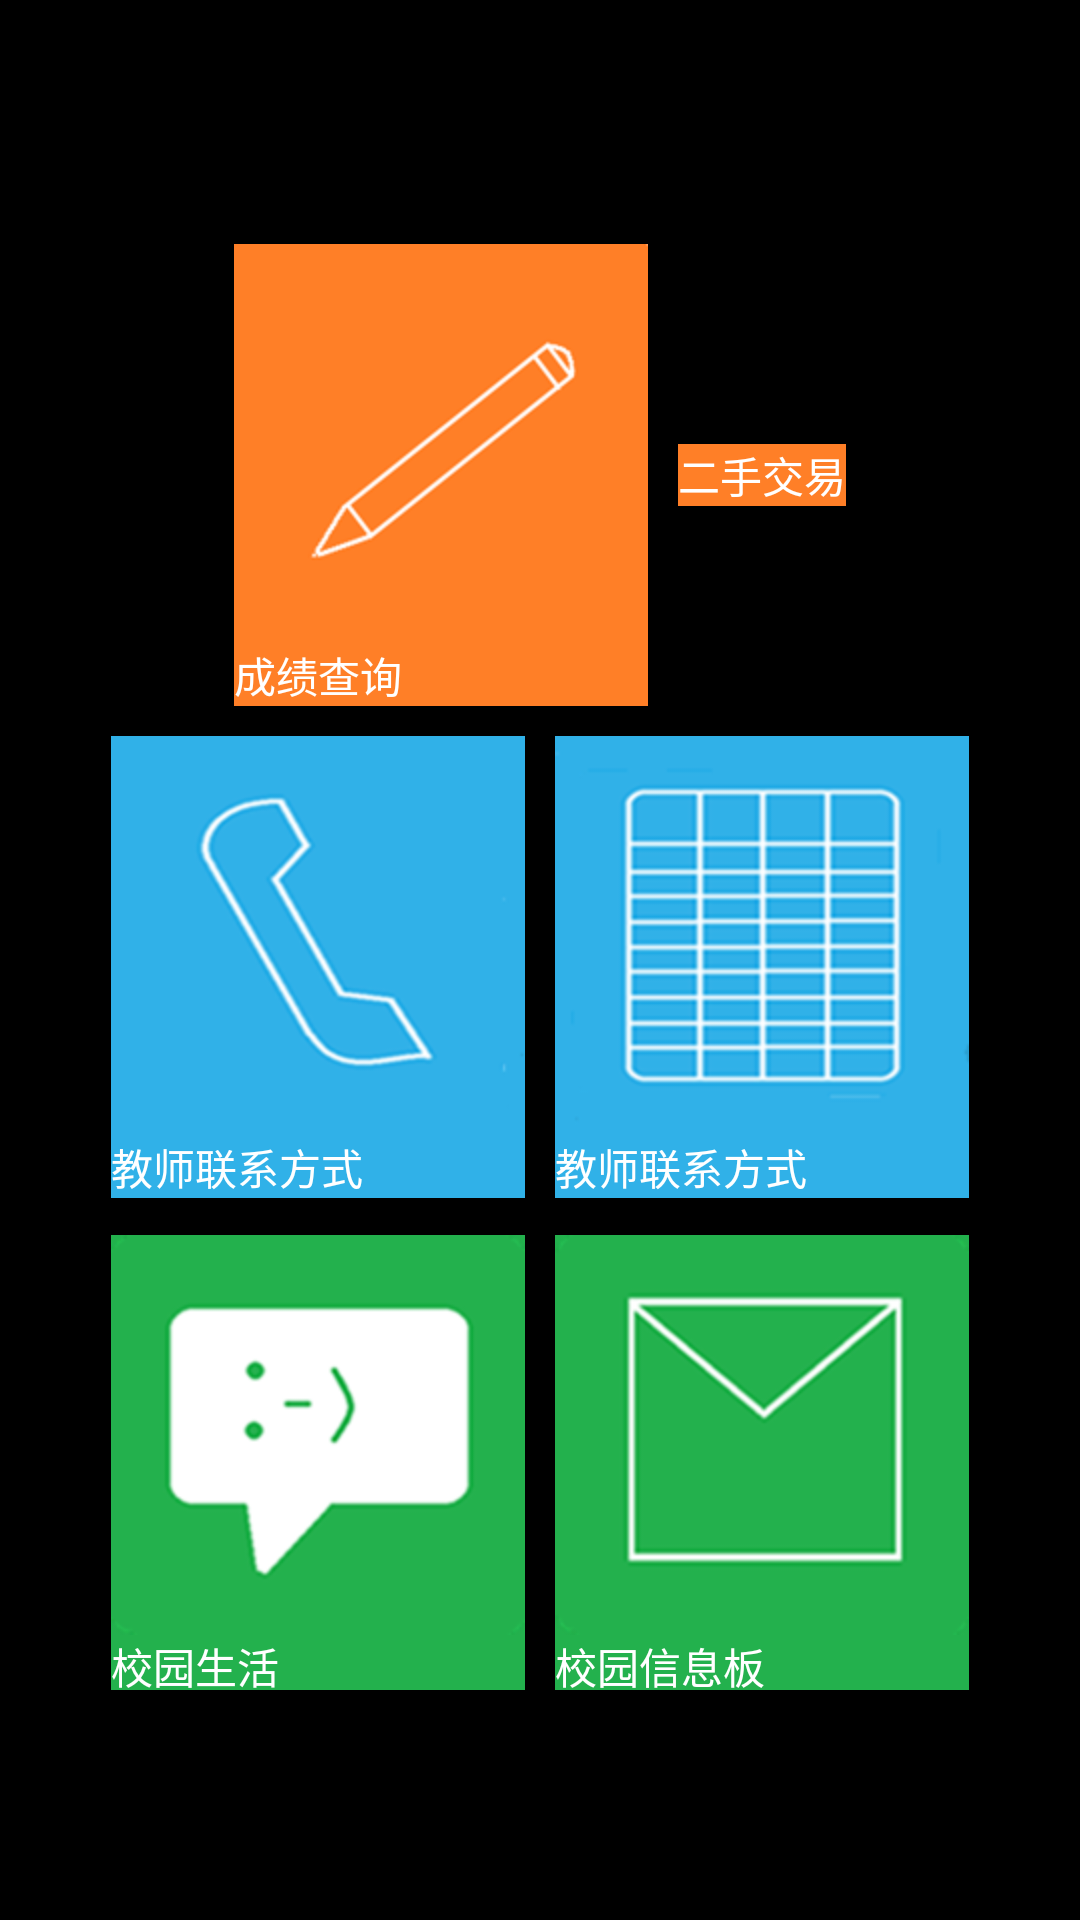

Write the Android layout XML for this screen, with the resource values it uses.
<!-- AndroidManifest.xml: activity theme android:Theme.NoTitleBar.Fullscreen -->
<!-- res/layout/activity_main.xml -->
<LinearLayout xmlns:android="http://schemas.android.com/apk/res/android"
    android:layout_width="fill_parent"
    android:layout_height="match_parent"
    android:orientation="vertical"
    android:gravity="center" >

		<TableRow
		    android:layout_width="fill_parent"
		    android:layout_height="wrap_content"
		    android:gravity="center" >
		    
		    <TextView
		        android:id="@+id/menu_lea"
		        style="@style/menu_item_txt"
		        android:layout_width="wrap_content"
		        android:layout_height="wrap_content"
		        android:layout_marginBottom="5dp"
		        android:layout_marginLeft="6dp"
		        android:layout_marginRight="5dp"
		        android:layout_marginTop="5dp"
		        android:drawableTop="@drawable/menu_learn"
		        android:text="@string/learns_word" />"
		
		    <TextView
		        android:id="@+id/menu_s"
		        style="@style/menu_item_txt"
		        android:layout_width="wrap_content"
		        android:layout_height="wrap_content"
		        android:layout_marginBottom="5dp"
		        android:layout_marginLeft="5dp"
		        android:layout_marginRight="6dp"
		        android:layout_marginTop="5dp"
		        android:drawableTop="@drawable/menu_shop"
		        android:text="@string/shops_word" />
	
		</TableRow>
		
		<TableRow
		    android:layout_width="fill_parent"
		    android:layout_height="wrap_content"
		    android:gravity="center"
		    android:layout_gravity="center">

			<TextView
			    android:id="@+id/menu_te"
			    style="@style/menu_item_txt01"
			    android:layout_width="wrap_content"
			    android:layout_height="wrap_content"
			    android:layout_marginBottom="5dp"
			    android:layout_marginLeft="6dp"
			    android:layout_marginRight="5dp"
			    android:layout_marginTop="5dp"
			    android:drawableTop="@drawable/menu_teachers"
			    android:text="@string/teachers_word" />

			<TextView
		        android:id="@+id/menu_les"
		        style="@style/menu_item_txt01"
		        android:layout_width="wrap_content"
		        android:layout_height="wrap_content"
		        android:layout_marginBottom="5dp"
		        android:layout_marginLeft="5dp"
		        android:layout_marginRight="6dp"
		        android:layout_marginTop="5dp"
		        android:drawableTop="@drawable/menu_lessons"
		        android:text="@string/teachers_word" />"
			
	    </TableRow>
	    
		<TableRow
		    android:layout_width="fill_parent"
		    android:layout_height="wrap_content"
		    android:gravity="center">
		
		    <TextView
		        android:id="@+id/menu_li"
		        style="@style/menu_item_txt02"
		        android:layout_width="wrap_content"
		        android:layout_height="wrap_content"
		        android:layout_marginTop="5dp"
		        android:layout_marginLeft="6dp"
		        android:layout_marginRight="5dp"
		        android:drawableTop="@drawable/menu_live"
		        android:text="@string/lives_word" />
		
		    <TextView
		        android:id="@+id/menu_th"
		        style="@style/menu_item_txt02"
		        android:layout_width="wrap_content"
		        android:layout_height="wrap_content"
		        android:layout_marginTop="5dp"
		        android:layout_marginLeft="5dp"
		        android:layout_marginRight="6dp"
		        android:drawableTop="@drawable/menu_things"
		        android:text="@string/things_word" />
	    </TableRow>

</LinearLayout>
<!-- resources referenced by this layout -->
<resources>
  <!-- drawable menu_learn: png bitmap (drawable-hdpi, 7185 bytes) -->
  <!-- drawable menu_lessons: png bitmap (drawable-hdpi, 17605 bytes) -->
  <!-- drawable menu_live: png bitmap (drawable-hdpi, 6694 bytes) -->
  <!-- drawable menu_teachers: png bitmap (drawable-hdpi, 12601 bytes) -->
  <!-- drawable menu_things: png bitmap (drawable-hdpi, 8226 bytes) -->
  <string name="learns_word">成绩查询</string>
  <string name="lives_word">校园生活</string>
  <string name="shops_word">二手交易</string>
  <string name="teachers_word">教师联系方式</string>
  <string name="things_word">校园信息板</string>
  <style name="menu_item_txt">
  	    <item name="android:textColor">#FFFFFF</item>
  	   	<item name="android:background">#FF7F27</item>
  	    <item name="android:textSize">14dp</item>
  	</style>
  <style name="menu_item_txt01">
  	   	<item name="android:textColor">#FFFFFF</item>
  	   	<item name="android:background">#30B1E8</item>
  	    <item name="android:textSize">14dp</item>
  	</style>
  <style name="menu_item_txt02">
  	   	<item name="android:textColor">#FFFFFF</item>
  	   	<item name="android:background">#23B14D</item>
  	    <item name="android:textSize">14dp</item>
  	</style>
</resources>
